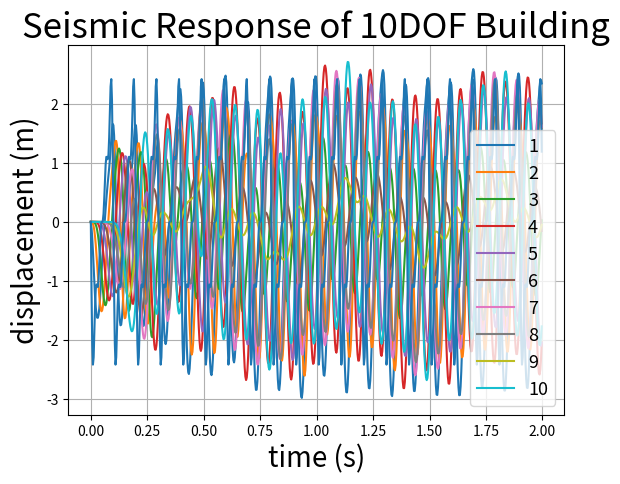

This chart was generated by the following Python code:
# Mech Vib Tsak 2 (2DOF, SAW Earthquake Vibration, Numeric Solution) #

#************************************************************************************************

    ## The required Libraries to be imported:

import numpy as np
from numpy import rad2deg
from numpy.linalg import inv, eigh
import matplotlib.pyplot as plt
from math import pi, sqrt, sin, cos, atan, exp
from sympy import symbols
from sympy.physics.vector import init_vprinting, vlatex
init_vprinting(use_latex='mathjax', pretty_print=False)

#************************************************************************************************

    ## Functions
def Y(t):
    Y = np.zeros((2*dof,1))
    dyn = 0
    yn = 0#-Yo/2
    for k in range(1,n):
        dyn_new = dyn - Yo * k*w_eq * cos(k*w_eq*t)/(k*pi);
        dyn = dyn_new
    for m in range(1,n):
        yn_new = yn - Yo * sin(m*w_eq*t)/(m*pi);
        yn = yn_new
    Y[0] = k1*yn + c1*dyn
    return Y

def Yn(t):  
    yn = 0#-Yo/2
    for m in range(1,n):
        yn_new = yn - Yo * sin(m*w_eq*t)/(m*pi);
        yn = yn_new
    Yn = yn
    return Yn

def G(x,t):
    return A_inv.dot( Y(t) - B.dot(x) )

def RK4_step(x,t,dt): #Runge-Kutta
    k1 = G(x, t)
    k2 = G(x+0.5*k1*dt, t+0.5*dt)
    k3 = G(x+0.5*k2*dt, t+0.5*dt)
    k4 = G(x+k3*dt, t+dt)
    #return dt * G(y,t)
    return dt * (k1 + 2*k2 + 2*k3 + k4)/6

#************************************************************************************************

    ## System Parameters:

        ### Materials:
        ### Materials:
E_s = 2.1e11 # Modulus of rigidity of steel [Pa]
E_c = 0.17e11 # Modulus of rigidity of concrete [Pa]
E = 0.2*E_s + 0.8*E_c # Total modulus of rigidity [Pa]
rho = 1000 # RC density [kg/m^3]

        ### Dimensions:
L = 5 # Floor length [m]
W = 5 # Floor width [m]
h = 0.5 # Floor thickness [m]
H  = 5 # Story hight [m]
l = 0.65 # Column length [m]
w = 0.65 # Column width [m]
V = L * W * h # Floor volume

        ### Dynamic Parametrs:
m = rho * V # Floor mass [kg]

I = (l * w**4) / 12 # Column inertia [m^4]
ko = (3 * E * I) / H**3 # Column stiffness (cantilever beam)
k = 4*ko
k1 =k

zeta = 0.05 # Daming ratio of the building
wn = sqrt(k/m) # Natural frequency
wd = sqrt(1-zeta**2)*wn # Damped Natural frequency

cc =  2*sqrt(m*k) # Critical damping
c = zeta * cc # Damping coefficient
c1 = c

#************************************************************************************************

dof = 10

M = np.zeros((dof,dof))
C = np.zeros((dof,dof))
K = np.zeros((dof,dof))
I = np.identity(dof)

for n in range(0,dof):
    M[n,n] = m

for n in range(0,dof-1):
    C[n,n] = 2*c
    C[n,n+1] = -c
    C[n+1,n] = C[n,n+1]
C[dof-1,dof-1] = c 

for n in range(0,dof-1):
    K[n,n] = 2*k
    K[n,n+1] = -k
    K[n+1,n] = K[n,n+1]
K[dof-1,dof-1] = k


A = np.zeros((2*dof,2*dof))
B = np.zeros((2*dof,2*dof))

A[0:dof,0:dof] = M
A[dof:2*dof,dof:2*dof] = I

B[0:dof,0:dof] = C
B[0:dof,dof:2*dof] = K
B[dof:2*dof,0:dof] = -I

A_inv = inv(A)

#************************************************************************************************

    ## Input Data (SAW wave):

n = 5; # number of Fourier terms
freq_eq = 10 # Excitation frequency [Hz]
w_eq = 2 * pi * freq_eq # Cicular frequency [rad/s]
Yo = 5 # Earth quick amplitude [m]

tau = 2*pi/w_eq;
#sim_time = 12

#************************************************************************************************

    ## Simulation:

dt = 1/(32*freq_eq) # Time step
end_time = 2 # Finish time
time = np.arange(0, end_time, dt) # time range

        ### History

Xeq = np.zeros((2*dof,1)) # initial conditions
Xn = np.zeros((len(time),dof)) # Disp History
Vn = np.zeros((len(time),dof)) # Velo History
Seismicy = []

V1 = [] # v response history
V2 = [] # v response history
X1 = [] # x response history
X2 = [] # x response history

        ### Time Response:

#--------------------------------------------------
# numerically integrate the EOMs
for k in range(0,len(time)):
    
    t = time[k]
    X_new = Xeq + RK4_step(Xeq,t,dt)
    Xeq = X_new

    X1.append(Xeq[2]) # Displacemant output history
    X2.append(Xeq[3]) # Displacemant output history
    
    for i in range(0,dof):
        Xn[k,i] = Xeq[dof+i]
    
    Seismicy.append(Yn(t))

    
#************************************************************************************************

    ## Results and Responses:

        ### Abs response x_eq(t):
legend_list = []
#j_list = [1, 2, 5, 10, 25, 50, 100]
j_list = [1, 2, 3, 4, 5, 6, 7, 8, 9, 10]
for j in range(0,len(j_list)):
    i = j_list[j]
    plt.plot(time,Xn[0:,i-1])
    leg = 'X'+str(i)
    legend_list.append(leg)

plt.plot(time,Seismicy) 
plt.xlabel('time (s)', fontsize=20)
plt.ylabel('displacement (m)', fontsize=20)
plt.title('Seismic Response of 10DOF Building', fontsize=25)
#plt.legend([legend_list[i] for i in range(0,len(legend_list))], loc='lower right', fontsize=13)
plt.legend([j_list[i] for i in range(0,len(j_list))], loc='lower right', fontsize=13)
plt.grid(True)
plt.show()


plt.show()
